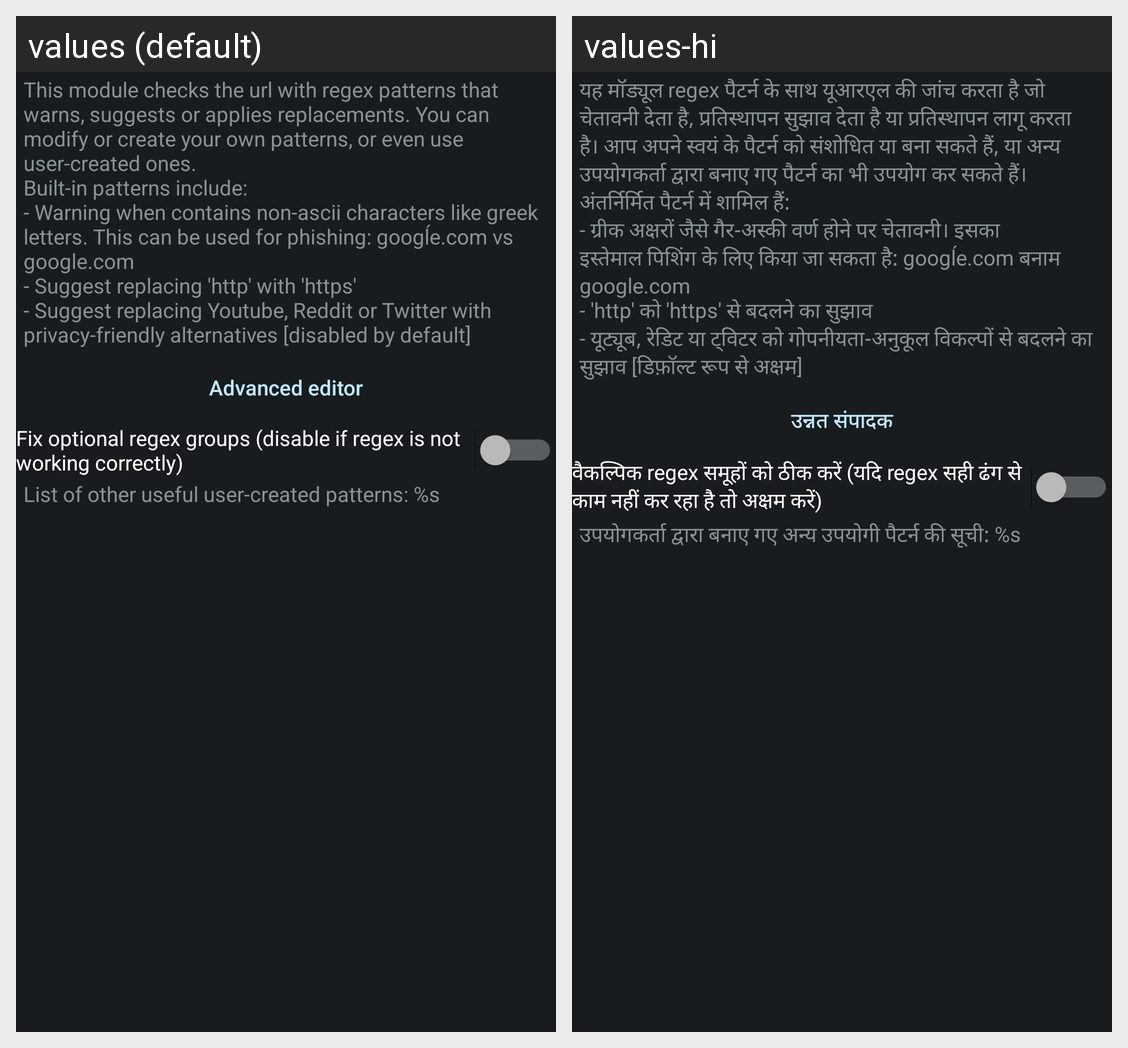

Here is an Android app screen in its default locale and in the app's own translations. Write out the translated-string differences for the strings that appear on this screen.
Android screen res/layout/config_patterns.xml rendered under 2 locales, left to right: values (default), values-hi. Device: Nexus 5 (rendered at 1080×1920; each locale shown at half size, 540×960, under a caption strip naming it); theme ActivityThemeDark.
Strings drawn on this screen, with the default value and each locale's value (text and hints the layout hard-codes, and strings that could not be matched under every locale, appear in the picture but are not listed):

mPttrn_desc
  values: This module checks the url with regex patterns that warns, suggests or applies replacements. You can modify or create your own patterns, or even use user-created ones.
      Built-in patterns include:
      - Warning when contains non-ascii characters like greek letters. This can be used for phishing: googĺe.com vs google.com
      - Suggest replacing 'http' with 'https'
      - Suggest replacing Youtube, Reddit or …[clipped]
  values-hi: यह मॉड्यूल regex पैटर्न के साथ यूआरएल की जांच करता है जो चेतावनी देता है, प्रतिस्थापन सुझाव देता है या प्रतिस्थापन लागू करता है। आप अपने स्वयं के पैटर्न को संशोधित या बना सकते हैं, या अन्य उपयोगकर्ता द्वारा बनाए गए पैटर्न का भी उपयोग कर सकते हैं। 
      अंतर्निर्मित पैटर्न में शामिल हैं: 
      - ग्रीक अक्षरों जैसे गैर-अस्की वर्ण होने पर चेतावनी। इसका इस्तेमाल पिशिंग के लिए किया जा सकता है: googĺe.com बनाम …[clipped]

json_edit
  values: Advanced editor
  values-hi: उन्नत संपादक

mPttrn_regexfix
  values: Fix optional regex groups (disable if regex is not working correctly)
  values-hi: वैकल्पिक regex समूहों को ठीक करें (यदि regex सही ढंग से काम नहीं कर रहा है तो अक्षम करें)

mPttrn_userContent
  values: List of other useful user-created patterns: %s
  values-hi: उपयोगकर्ता द्वारा बनाए गए अन्य उपयोगी पैटर्न की सूची: %s
